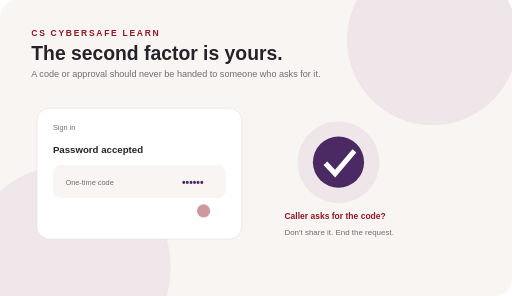
t = 0.00 s
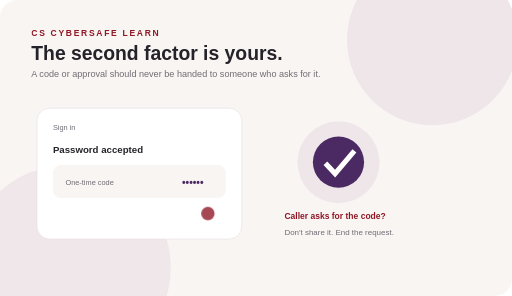
t = 0.36 s
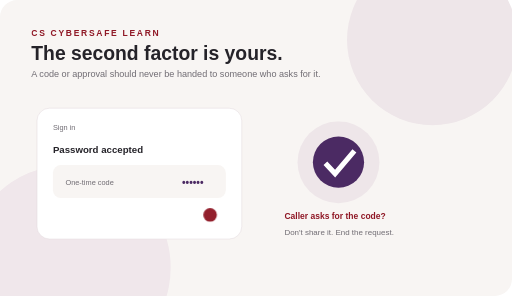
t = 0.70 s
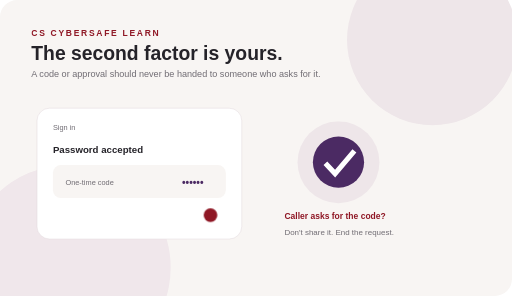
t = 1.00 s
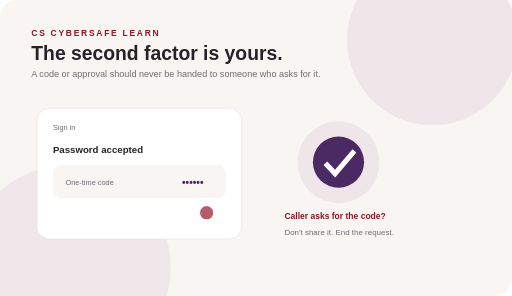
t = 1.33 s
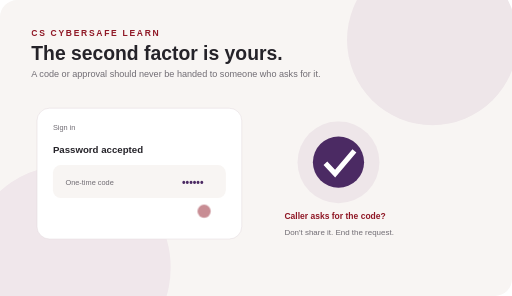
t = 1.67 s

The animated SVG that drew these frames (rendered in a browser with its animation timeline set to each time). Animation: 10 CSS @keyframes rules; one cycle of 2.00 s, repeats indefinitely.

<svg xmlns="http://www.w3.org/2000/svg" viewBox="0 0 900 520" role="img" aria-labelledby="t d"><title id="t">Two-factor authentication</title><desc id="d">A second factor protects the account, but its code must remain private.</desc><style>
@keyframes drift{0%,100%{transform:translateY(0)}50%{transform:translateY(-8px)}}
@keyframes slide{0%{transform:translateX(-30px);opacity:.2}18%,78%{transform:translateX(0);opacity:1}100%{transform:translateX(30px);opacity:.2}}
@keyframes pulse{0%,100%{opacity:.45;transform:scale(.96)}50%{opacity:1;transform:scale(1)}}
@keyframes glow{0%,100%{opacity:.2}50%{opacity:.85}}
@keyframes scan{0%{transform:translateX(0)}50%{transform:translateX(260px)}100%{transform:translateX(0)}}
@keyframes fill{0%{width:18px}55%{width:210px}100%{width:18px}}
@keyframes swap{0%,20%{transform:translateX(0)}45%,70%{transform:translateX(55px)}100%{transform:translateX(0)}}
@keyframes appear{0%,25%{opacity:0;transform:translateY(10px)}45%,85%{opacity:1;transform:translateY(0)}100%{opacity:0}}
@keyframes blink{0%,45%,100%{opacity:.35}55%,85%{opacity:1}}
@keyframes ring{0%{transform:scale(.7);opacity:.7}70%,100%{transform:scale(1.45);opacity:0}}
</style><rect width="900" height="520" rx="30" fill="#f8f5f3"/><circle cx="760" cy="70" r="150" fill="#eee6e9"/><circle cx="120" cy="470" r="180" fill="#f0e7eb"/><text x="55" y="105" fill="#252329" font-family="Arial" font-size="34" font-weight="700">The second factor is yours.</text><text x="55" y="135" fill="#706c73" font-family="Arial" font-size="16">A code or approval should never be handed to someone who asks for it.</text><g transform="translate(65 190)"><rect width="360" height="230" rx="22" fill="white" stroke="#e4dcdf"/><text x="28" y="38" font-family="Arial" font-size="13" fill="#706c73">Sign in</text><text x="28" y="78" font-family="Arial" font-size="17" font-weight="700" fill="#252329">Password accepted</text><rect x="28" y="100" width="304" height="58" rx="14" fill="#f8f5f3"/><text x="50" y="135" font-family="Arial" font-size="13" fill="#706c73">One-time code</text><text x="255" y="137" font-family="Arial" font-size="18" font-weight="700" fill="#4b2a63">••••••</text><circle cx="305" cy="188" r="12" fill="#8f1725" style="animation:pulse 2s infinite"/></g><g transform="translate(500 195)"><circle cx="95" cy="90" r="72" fill="#eee6e9"/><circle cx="95" cy="90" r="45" fill="#4b2a63"/><path d="M72 92l17 18 34-40" stroke="white" stroke-width="9" fill="none"/><text x="0" y="190" font-family="Arial" font-size="15" font-weight="700" fill="#8f1725">Caller asks for the code?</text><text x="0" y="218" font-family="Arial" font-size="14" fill="#706c73">Don't share it. End the request.</text></g><text x="55" y="64" fill="#8f1725" font-family="Arial,sans-serif" font-size="15" font-weight="700" letter-spacing="3">CS CYBERSAFE LEARN</text></svg>
